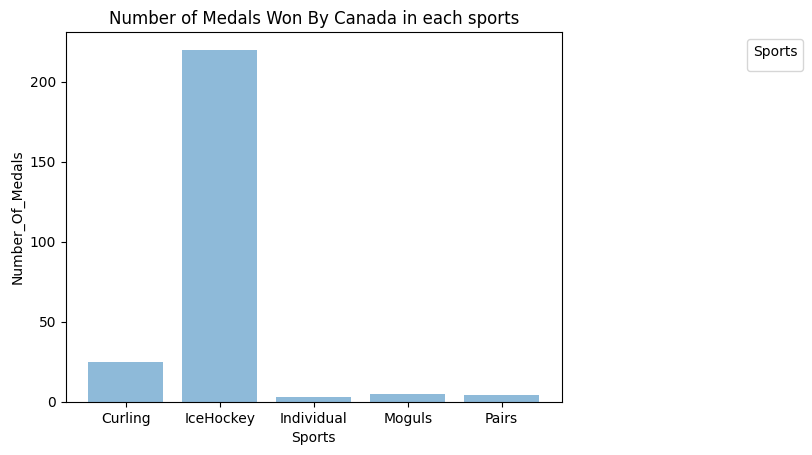

Write the Python code that produced this figure.
import matplotlib.pyplot as plt;
plt.rcdefaults()
import numpy as np
import matplotlib.pyplot as plt

Sports = ('Curling', 'IceHockey', 'Individual', 'Moguls', 'Pairs')
y_pos = np.arange(len(Sports))
Number_Of_Medals = [25, 220, 3, 5, 4]

plt.bar(y_pos, Number_Of_Medals, align='center', alpha=0.5)
plt.xticks(y_pos, Sports)
plt.ylabel('Number_Of_Medals')
plt.xlabel('Sports')
plt.title('Number of Medals Won By Canada in each sports')

plt.legend(
			title="Sports",
			loc="upper right",
			bbox_to_anchor=(1, 0, 0.5, 1))


plt.show()